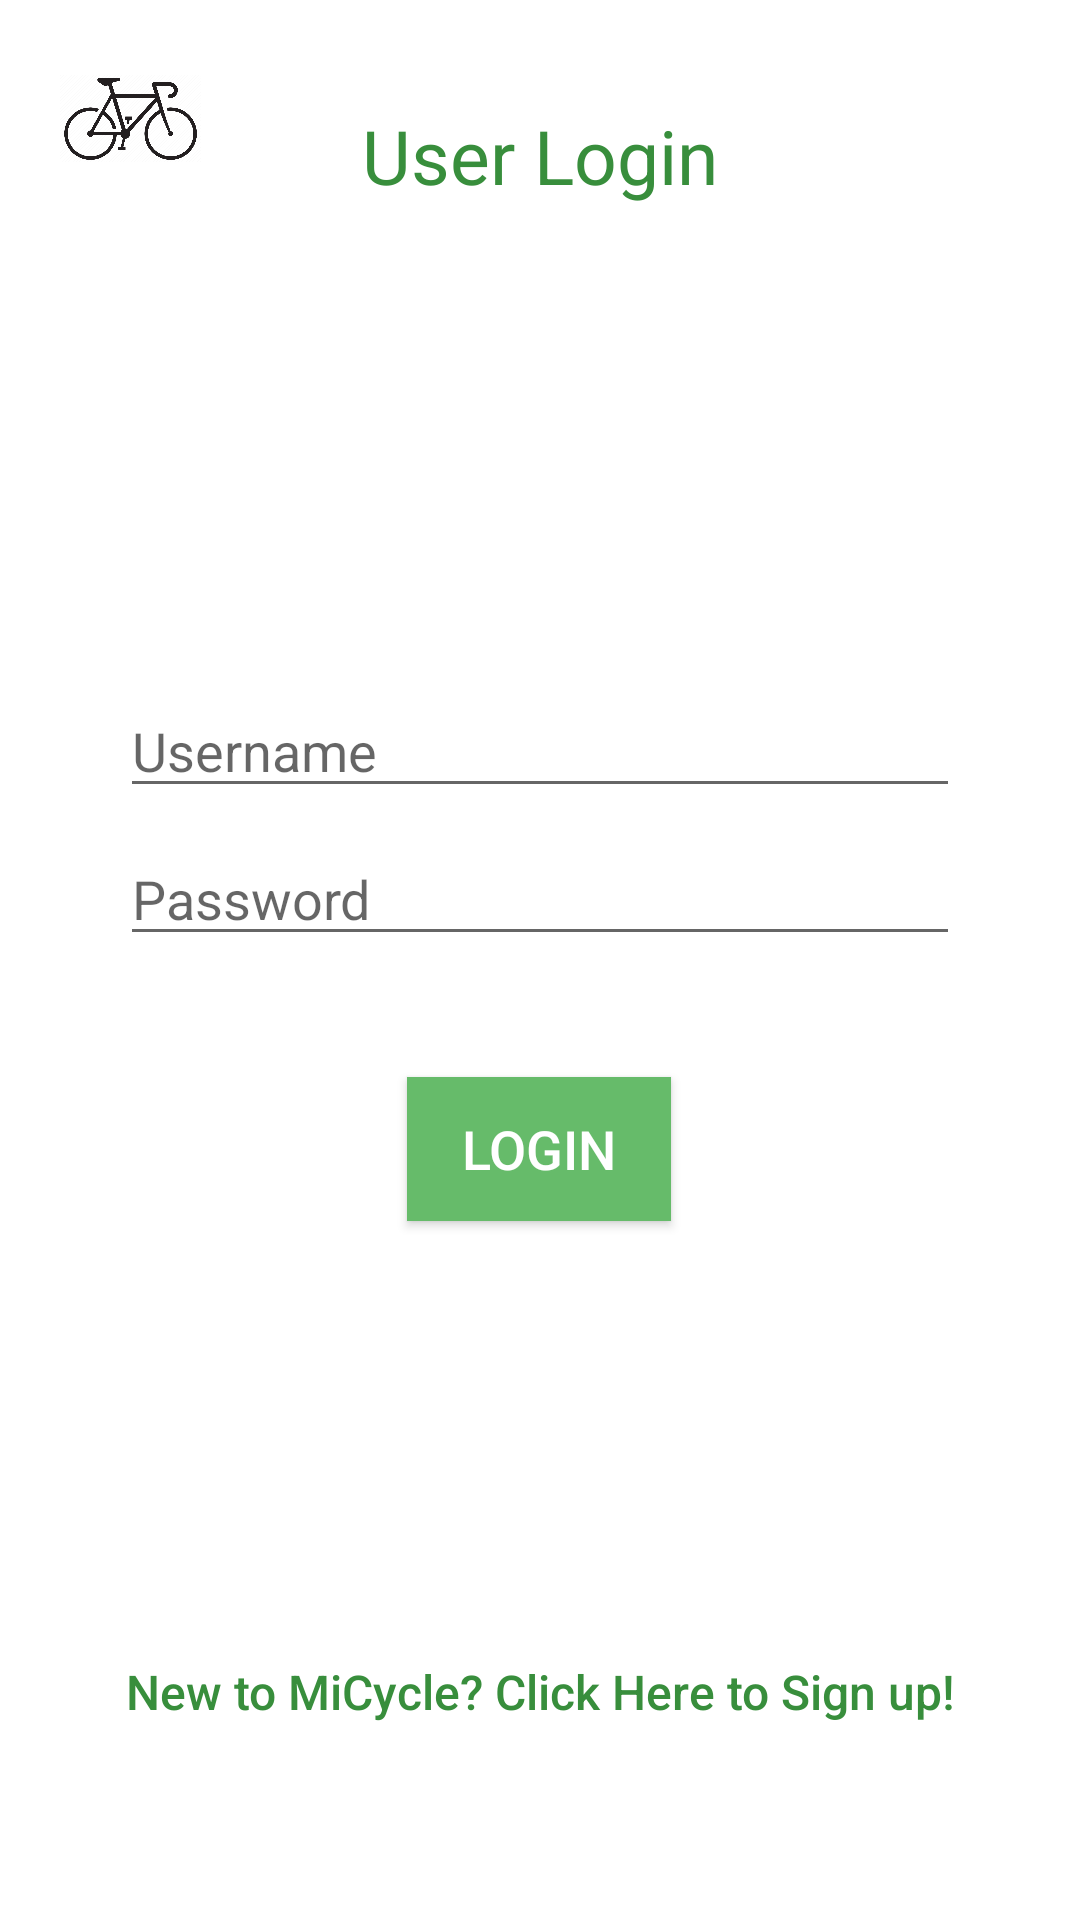

The Android layout XML behind this screen, and the referenced resources:
<!-- AndroidManifest.xml: application theme AppTheme -->
<!-- res/layout/activity_user_login.xml -->
<?xml version="1.0" encoding="utf-8"?>
<androidx.constraintlayout.widget.ConstraintLayout xmlns:android="http://schemas.android.com/apk/res/android"
    xmlns:tools="http://schemas.android.com/tools"
    android:layout_width="match_parent"
    android:layout_height="match_parent"
    xmlns:app="http://schemas.android.com/apk/res-auto"
    android:paddingLeft="16dp"
    android:paddingTop="16dp"
    android:paddingRight="16dp"
    android:paddingBottom="16dp"
    tools:context="com.example.cycle.UserLogin">


    <Button
        android:id="@+id/signup_button"
        android:layout_width="match_parent"
        android:layout_height="wrap_content"
        android:layout_marginBottom="36dp"
        android:background="@android:color/transparent"
        android:shadowColor="@android:color/transparent"
        android:text="New to MiCycle? Click Here to Sign up!"
        android:textAllCaps="false"
        android:textColor="@color/colorPrimaryDark"
        android:textSize="16sp"
        app:layout_constraintBottom_toBottomOf="parent"
        app:layout_constraintEnd_toEndOf="parent"
        app:layout_constraintStart_toStartOf="parent" />


    <TextView
        android:id="@+id/text_incorrect_user"
        android:layout_width="wrap_content"
        android:layout_height="wrap_content"
        android:layout_marginTop="44dp"
        android:textAlignment="center"
        android:textColor="@color/colorPrimaryDark"
        android:textSize="18sp"
        app:layout_constraintEnd_toEndOf="parent"
        app:layout_constraintHorizontal_bias="0.498"
        app:layout_constraintStart_toStartOf="parent"
        app:layout_constraintTop_toBottomOf="@+id/login_button" />

    <TextView
        android:id="@+id/Login"
        android:layout_width="match_parent"
        android:layout_height="57dp"
        android:layout_marginBottom="532dp"
        android:text="User Login"
        android:textAlignment="center"
        android:textColor="@color/colorPrimaryDark"
        android:textSize="25sp"
        app:layout_constraintBottom_toBottomOf="parent"
        tools:layout_editor_absoluteX="16dp" />

    <EditText
        android:id="@+id/password"
        android:layout_width="0dp"
        android:layout_height="wrap_content"
        android:layout_marginStart="24dp"
        android:layout_marginTop="8dp"
        android:layout_marginEnd="24dp"

        android:hint="Password"
        android:imeActionLabel="Sign in"
        android:imeOptions="actionDone"
        android:inputType="textPassword"
        android:selectAllOnFocus="true"
        app:layout_constraintEnd_toEndOf="parent"
        app:layout_constraintStart_toStartOf="parent"
        app:layout_constraintTop_toBottomOf="@+id/username" />

    <EditText
        android:id="@+id/username"
        android:layout_width="0dp"
        android:layout_height="wrap_content"
        android:layout_marginStart="24dp"
        android:layout_marginTop="212dp"
        android:layout_marginEnd="24dp"
        android:hint="Username"
        android:inputType="text"
        android:selectAllOnFocus="true"
        app:layout_constraintEnd_toEndOf="parent"
        app:layout_constraintStart_toStartOf="parent"
        app:layout_constraintTop_toTopOf="parent" />

    <Button
        android:id="@+id/login_button"
        android:layout_width="wrap_content"
        android:layout_height="wrap_content"
        android:layout_marginTop="28dp"
        android:text="Login"
        android:textAlignment="center"
        android:textColor="@android:color/white"
        android:textSize="18sp"
        android:background="@color/colorPrimary"
        app:layout_constraintBottom_toBottomOf="parent"
        app:layout_constraintEnd_toEndOf="parent"
        app:layout_constraintHorizontal_bias="0.498"
        app:layout_constraintStart_toStartOf="parent"
        app:layout_constraintTop_toBottomOf="@+id/password"
        app:layout_constraintVertical_bias="0.054" />

    <ImageView
        android:id="@+id/imageView3"
        android:layout_width="47dp"
        android:layout_height="47dp"
        android:layout_marginStart="4dp"
        app:layout_constraintStart_toStartOf="parent"
        app:layout_constraintTop_toTopOf="parent"
        app:srcCompat="@drawable/logocycle" />


</androidx.constraintlayout.widget.ConstraintLayout>
<!-- resources referenced by this layout -->
<resources>
  <color name="colorPrimary">#66bb6a</color>
  <color name="colorPrimaryDark">#388e3c</color>
  <!-- drawable logocycle: jpg bitmap (drawable, 86886 bytes) -->
</resources>
